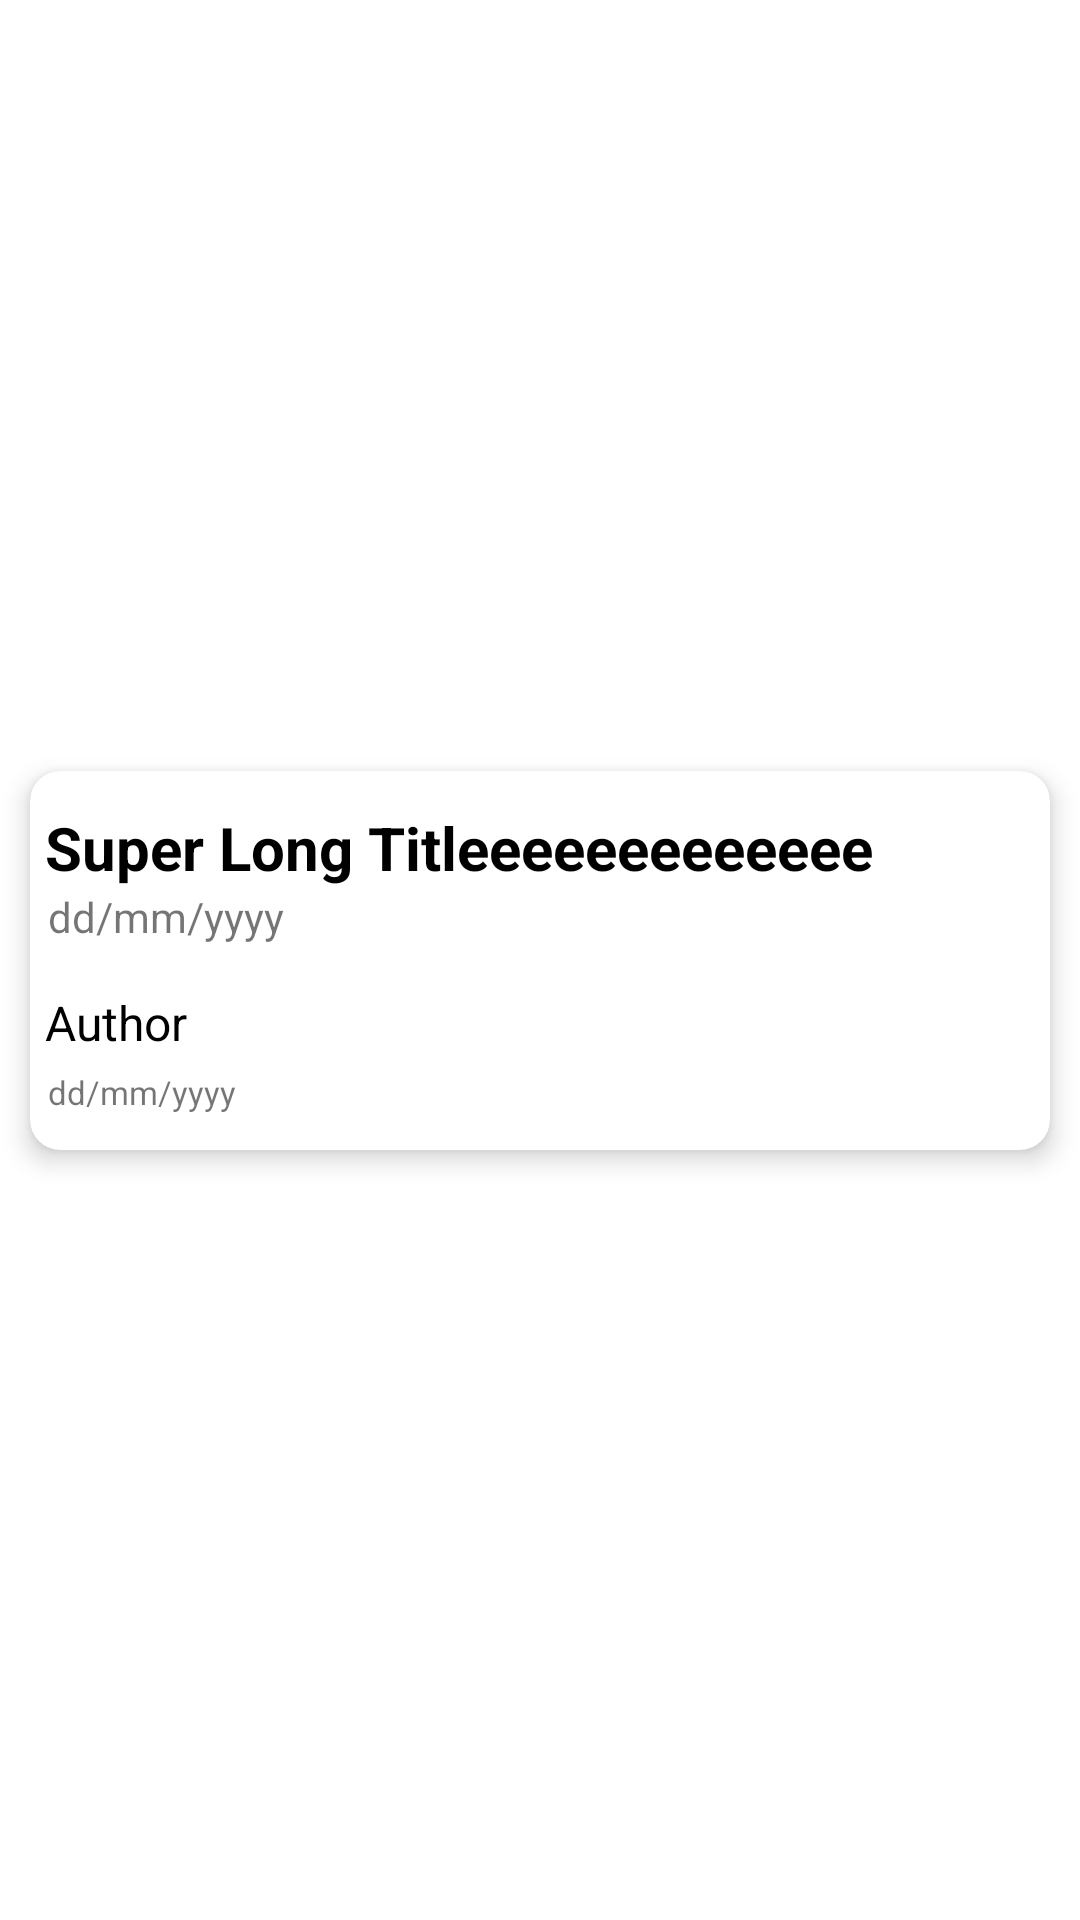

The Android layout XML behind this screen, and the referenced resources:
<!-- AndroidManifest.xml: application theme Theme.ArXiv -->
<!-- res/layout/recycler_view_row.xml -->
<?xml version="1.0" encoding="utf-8"?>
<androidx.constraintlayout.widget.ConstraintLayout xmlns:android="http://schemas.android.com/apk/res/android"
    xmlns:app="http://schemas.android.com/apk/res-auto"
    xmlns:tools="http://schemas.android.com/tools"
    android:layout_width="match_parent"
    android:layout_height="wrap_content">

    <androidx.cardview.widget.CardView
        android:layout_width="match_parent"
        android:layout_height="wrap_content"
        android:layout_margin="10dp"
        app:cardElevation="5dp"
        app:cardCornerRadius="10dp"
        app:layout_constraintBottom_toBottomOf="parent"
        app:layout_constraintEnd_toEndOf="parent"
        app:layout_constraintStart_toStartOf="parent"
        app:layout_constraintTop_toTopOf="parent" >

        <LinearLayout
            android:layout_width="match_parent"
            android:layout_height="match_parent"
            android:orientation="vertical"
            android:onClick="rowItemOnclick">

            <TextView
                android:id="@+id/article_position"
                android:layout_width="0dp"
                android:layout_height="0dp"
                android:textSize="0dp"/>

            <TextView
                android:id="@+id/titleText"
                android:paddingTop="12dp"
                android:paddingStart="5dp"
                android:textColor="@color/black"
                android:textSize="20dp"
                android:textStyle="bold"
                android:maxLines="1"
                android:ellipsize="end"
                android:layout_width="wrap_content"
                android:layout_height="wrap_content"
                android:text="Super Long Titleeeeeeeeeeeee" />

            <TextView
                android:id="@+id/dateText"
                android:layout_marginBottom="15dp"
                android:paddingStart="6dp"
                android:layout_width="wrap_content"
                android:layout_height="wrap_content"
                android:text="dd/mm/yyyy"/>

            <TextView
                android:id="@+id/authorText"
                android:textSize="16dp"
                android:paddingStart="5dp"
                android:paddingBottom="5dp"
                android:layout_width="wrap_content"
                android:layout_height="wrap_content"
                android:maxLines="1"
                android:ellipsize="end"
                android:text="Author"
                android:textColor="@color/black"/>

            <TextView
                android:id="@+id/idArticle"
                android:paddingStart="6dp"
                android:layout_width="wrap_content"
                android:textSize="11dp"
                android:layout_marginBottom="12dp"
                android:layout_height="wrap_content"
                android:text="dd/mm/yyyy"/>
        </LinearLayout>
    </androidx.cardview.widget.CardView>
</androidx.constraintlayout.widget.ConstraintLayout>
<!-- resources referenced by this layout -->
<resources>
  <color name="black">#FF000000</color>
  <style name="Theme.ArXiv" parent="Base.Theme.ArXiv" />
  <style name="Base.Theme.ArXiv" parent="Theme.MaterialComponents.DayNight.DarkActionBar">
          
           <item name="colorPrimary">@color/bg2</item>
  
  
      </style>
  <color name="bg2">#BB0000</color>
</resources>
